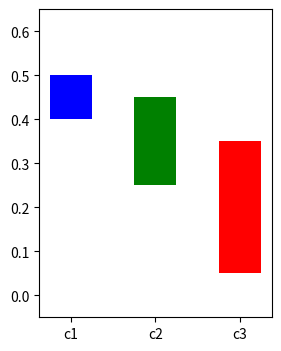

Write Python code to recreate this figure. (Note: this script raises an exception after producing the figure.)

import numpy as np
import matplotlib.pyplot as plt
from scipy.stats import norm

# interval dominance

fig, ax = plt.subplots(figsize=(3,4))

intervals = [(0.4, 0.5), (0.25, 0.45), (0.05, 0.35)]
colors = ['blue', 'green', 'red']

classes = ['c1', 'c2', 'c3']
values_low = [low for low, high in intervals]
values_size = [high - low for low, high in intervals]
ax.bar(classes, values_size, bottom=values_low, width=0.5, color=colors)
ax.set_ylim(bottom=-0.05, top=0.65)
fig.savefig('src/report-vis/interval-dominance.png')
fig.savefig('src/report-vis/interval-dominance.pdf')

plt.close()

# credal dominance

fig, ax = plt.subplots(figsize=(3,4))

intervals = [(0.4, 0.5), (0.25, 0.45), (0.05, 0.35)]

c1 = [0.4, 0.4, 0.5, 0.5]
c2 = [0.35, 0.25, 0.35, 0.45]
c3 = [0.25, 0.35, 0.15, 0.05]

cs = [c1, c2, c3]
e1 = [ci[0] for ci in cs]
e2 = [ci[1] for ci in cs]
e3 = [ci[2] for ci in cs]
e4 = [ci[3] for ci in cs]

classes = ['e1', 'e2', 'e3', 'e4']
values = [0 for c in classes]
ax.bar(classes, values, width=0.5)

x_pos = ax.get_xticks()
[plt.scatter(x, y, s=10, color=colors[0]) for y, x in zip(c1, x_pos)]
ax.plot(x_pos, c1, color=colors[0], label='c1')
[plt.scatter(x, y, s=10, color=colors[1]) for y, x in zip(c2, x_pos)]
ax.plot(x_pos, c2, color=colors[1], label='c2')
[plt.scatter(x, y, s=10, color=colors[2]) for y, x in zip(c3, x_pos)]
ax.plot(x_pos, c3, color=colors[2], label='c3')

ax.legend()

ax.set_ylim(bottom=-0.05, top=0.65)


fig.savefig('src/report-vis/credal-dominance.png')
fig.savefig('src/report-vis/credal-dominance.pdf')


plt.close()
